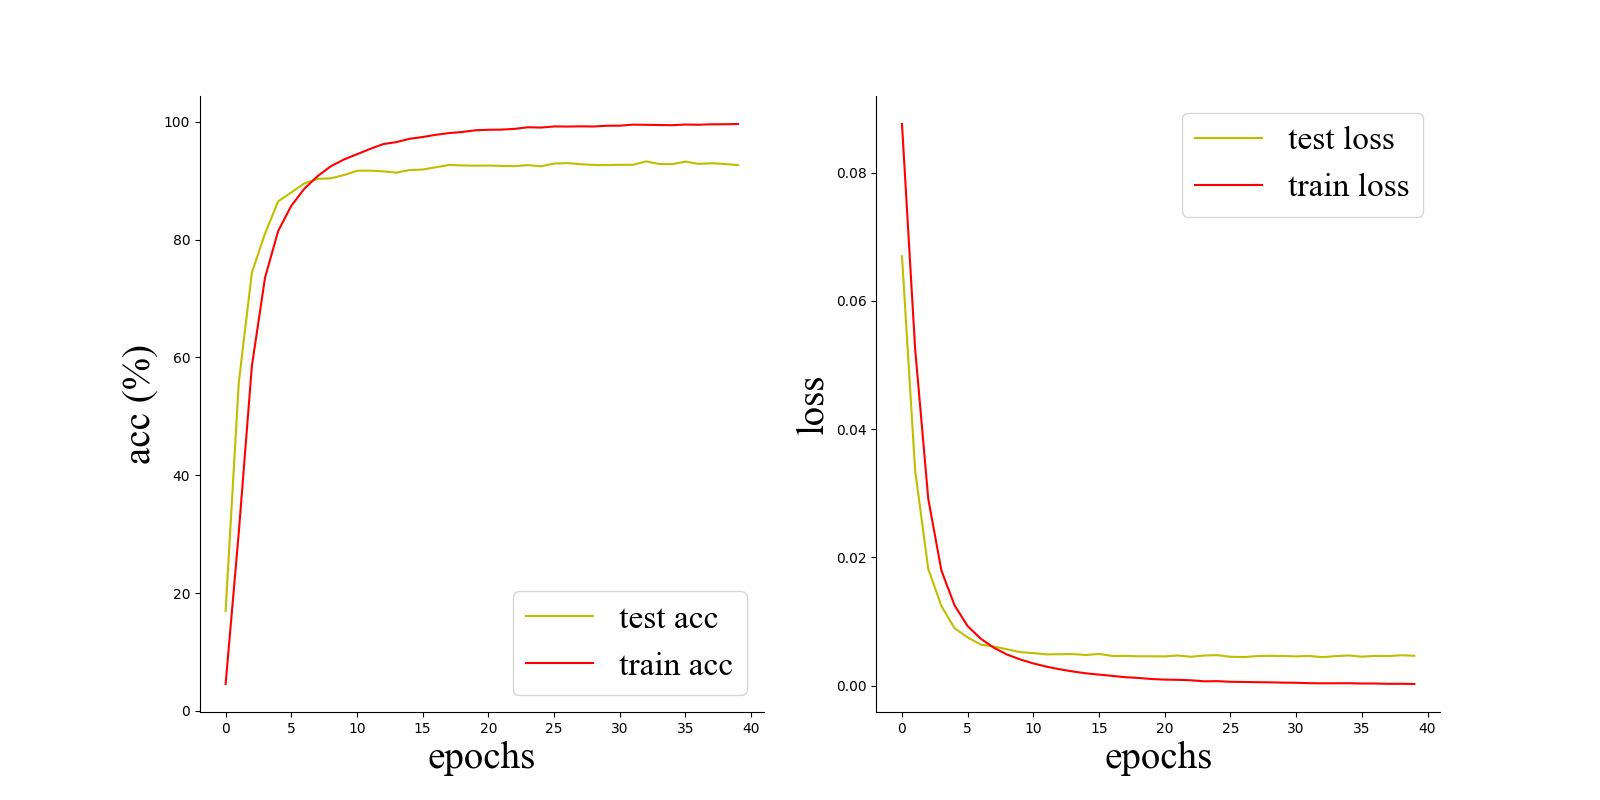

The file beside this chart, header and first rows:
epochs, train loss, train acc, val loss, val acc, time(s)
0, 0.08757, 0.04578, 0.06696, 0.1695, 188.8
1, 0.05255, 0.3025, 0.03358, 0.5573, 159.6
2, 0.02913, 0.5857, 0.01819, 0.7443, 162.1
3, 0.01795, 0.7355, 0.01243, 0.8104, 159.4
4, 0.01252, 0.8147, 0.008949, 0.8651, 163.2
5, 0.009271, 0.8575, 0.00752, 0.8802, 160.2
6, 0.007311, 0.8867, 0.006395, 0.8956, 159.9
7, 0.005901, 0.9078, 0.006093, 0.9031, 158.5
8, 0.004841, 0.9245, 0.005669, 0.9042, 161.2
9, 0.004085, 0.9361, 0.005221, 0.9096, 156.1
10, 0.003461, 0.945, 0.00507, 0.9169, 159.3
11, 0.002959, 0.9541, 0.004879, 0.9172, 158.4
12, 0.002554, 0.9623, 0.004896, 0.9159, 163.9
13, 0.002209, 0.9656, 0.00492, 0.9138, 159.5
14, 0.001919, 0.9712, 0.004781, 0.9182, 162
15, 0.001723, 0.9742, 0.004947, 0.919, 160.3
16, 0.001518, 0.9779, 0.00463, 0.9229, 155.9
17, 0.001316, 0.9809, 0.004635, 0.9268, 174.1
18, 0.001199, 0.9828, 0.004578, 0.926, 158
19, 0.00103, 0.9856, 0.004579, 0.9255, 161.1
20, 0.0009408, 0.9865, 0.004557, 0.9258, 158.4
21, 0.0009072, 0.9868, 0.004696, 0.9253, 157.9
22, 0.0008332, 0.9881, 0.004505, 0.9247, 159.3
23, 0.0006751, 0.9908, 0.0047, 0.9266, 161.9
24, 0.0006991, 0.9902, 0.004749, 0.9245, 157.9
25, 0.0006021, 0.9922, 0.004498, 0.9292, 160.6
26, 0.0005731, 0.992, 0.00445, 0.9299, 160
27, 0.0005384, 0.9923, 0.004604, 0.9281, 159.1
28, 0.0005166, 0.9921, 0.004649, 0.9268, 160.6
29, 0.0004695, 0.9933, 0.00462, 0.9266, 160.8
30, 0.0004451, 0.9935, 0.004562, 0.9271, 157.6
31, 0.0003847, 0.9952, 0.004625, 0.9271, 167.2
32, 0.0003654, 0.9949, 0.004444, 0.9328, 162.6
33, 0.0003684, 0.9946, 0.0046, 0.9284, 155.4
34, 0.0003756, 0.9944, 0.004706, 0.9281, 151.1
35, 0.0003305, 0.9954, 0.004518, 0.9326, 154.3
36, 0.0003313, 0.995, 0.004638, 0.9286, 158.3
37, 0.0002802, 0.9959, 0.00462, 0.9297, 158.3
38, 0.0002841, 0.9959, 0.004731, 0.9284, 157.2
39, 0.0002557, 0.9963, 0.004665, 0.9266, 296.3
